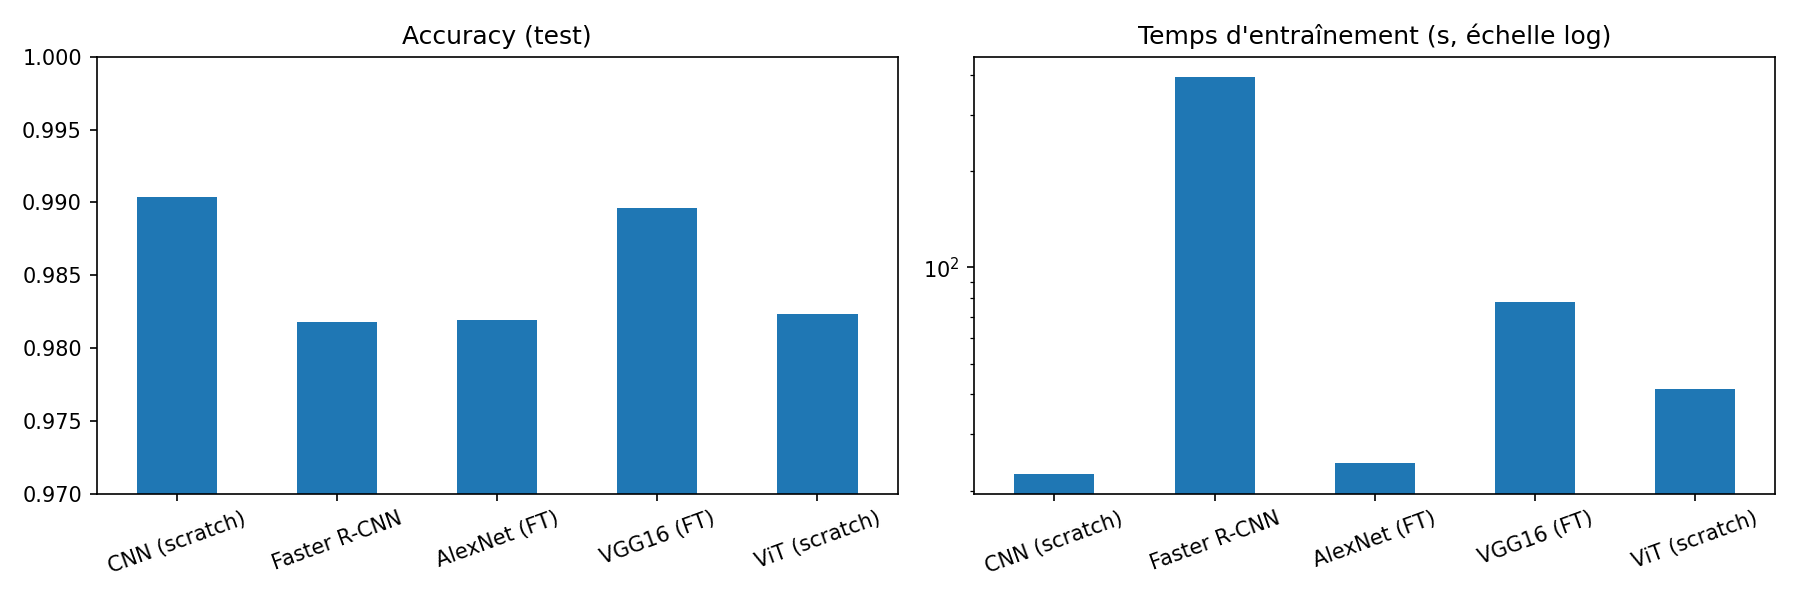

The data file committed next to this chart (first rows):
, accuracy, f1, loss, time_s, params
CNN (scratch), 0.9904, 0.9903, 0.0289, 22.6, 421834
Faster R-CNN, 0.9818, 0.9817, 0.125, 395.4, 28329606
AlexNet (FT), 0.9819, 0.9819, 0.0646, 24.4, 57044810
VGG16 (FT), 0.9896, 0.9896, 0.0425, 77.7, 134301514
ViT (scratch), 0.9823, 0.9822, 0.05674, 41.57, 135818
